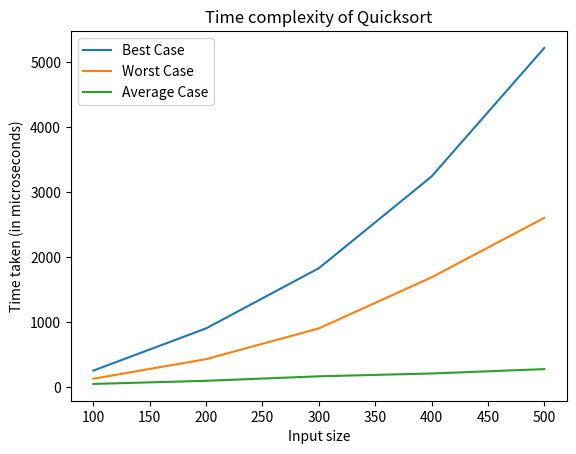

Generate this figure with matplotlib:
import time
import random
import matplotlib.pyplot as plt

def partition(arr, low, high):
    i = (low - 1)
    pivot = arr[high]
    for j in range(low, high):
        if arr[j] <= pivot:
            i = i + 1
            arr[i], arr[j] = arr[j], arr[i]
    arr[i + 1], arr[high] = arr[high], arr[i + 1]
    return (i + 1)

def quicksort(arr, low, high):
    if len(arr) == 1:
        return arr
    if low < high:
        pi = partition(arr, low, high)
        quicksort(arr, low, pi - 1)
        quicksort(arr, pi + 1, high)

def timed_sort(sort_function, arr):
    start_time = time.perf_counter()
    sort_function(arr, 0, len(arr) - 1)
    end_time = time.perf_counter()
    execution_time = (end_time - start_time) * 1000000  # Converting to microseconds
    return arr, execution_time

sizes = [100, 200, 300, 400, 500]
best_case_times = []
worst_case_times = []
average_case_times = []
num_runs = 5

for size in sizes:
    best_case_avg = 0
    worst_case_avg = 0
    average_case_avg = 0
    
    for _ in range(num_runs):
        # Best case sorted
        best_case = sorted([random.randint(1, size) for _ in range(size)])
        _, time_taken = timed_sort(quicksort, best_case)
        best_case_avg += time_taken

        # Worst case reverse sorted
        worst_case = sorted([random.randint(1, size) for _ in range(size)], reverse=True)
        _, time_taken = timed_sort(quicksort, worst_case)
        worst_case_avg += time_taken

        # Average case
        average_case = [random.randint(1, size) for _ in range(size)]
        _, time_taken = timed_sort(quicksort, average_case)
        average_case_avg += time_taken

    best_case_times.append(best_case_avg / num_runs)
    worst_case_times.append(worst_case_avg / num_runs)
    average_case_times.append(average_case_avg / num_runs)

plt.plot(sizes, best_case_times, label='Best Case')
plt.plot(sizes, worst_case_times, label='Worst Case')
plt.plot(sizes, average_case_times, label='Average Case')
plt.ylabel('Time taken (in microseconds)')
plt.xlabel('Input size')
plt.title('Time complexity of Quicksort')
plt.legend()
plt.show()
